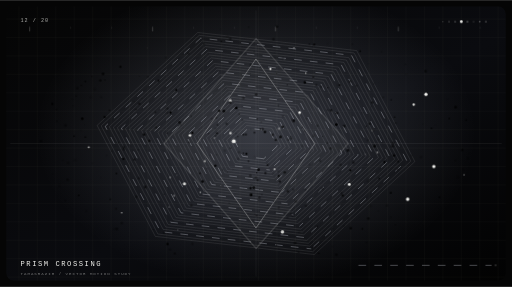
t = 0.00 s
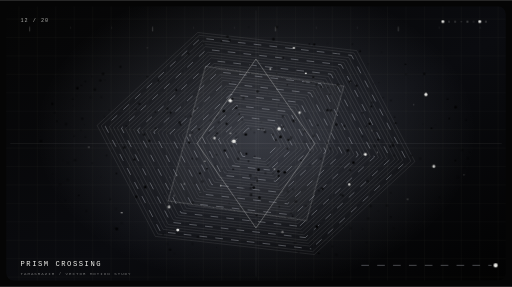
t = 4.42 s
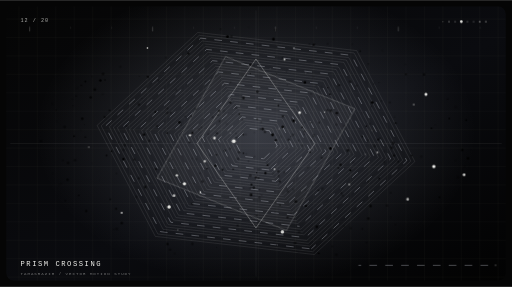
t = 5.50 s
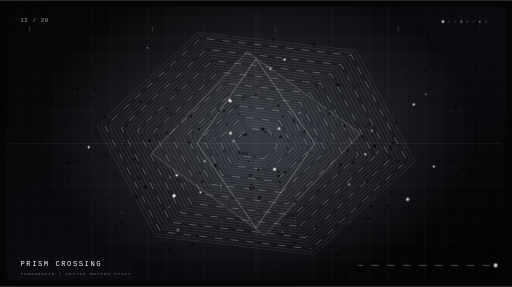
t = 6.58 s
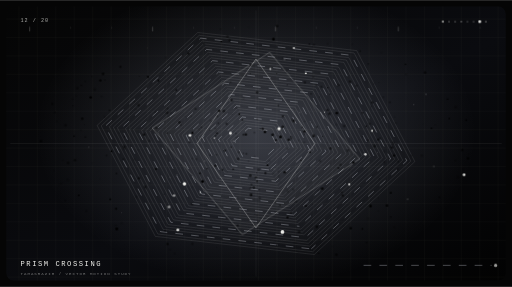
t = 7.66 s
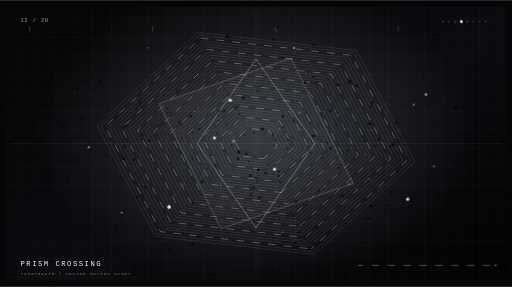
t = 8.74 s

The animated SVG that drew these frames (rendered in a browser with its animation timeline set to each time). Animation: 9 CSS @keyframes rules; frames cover the first 8.74 s, repeats indefinitely.

<svg xmlns="http://www.w3.org/2000/svg" width="1000" height="560" viewBox="0 0 1000 560" role="img" aria-labelledby="title desc">
<title id="title">Tamasrazim Motion 12 — PRISM CROSSING</title>
<desc id="desc">Looping monochrome vector animation: prism crossing, made for the Tamasrazim motion library.</desc>
<defs>
<linearGradient id="bg" x1="0" y1="0" x2="1" y2="1"><stop stop-color="#050505"/><stop offset=".55" stop-color="#0a0b0f"/><stop offset="1" stop-color="#020202"/></linearGradient>
<radialGradient id="glow"><stop stop-color="#dce5ff" stop-opacity=".2"/><stop offset="1" stop-color="#dce5ff" stop-opacity="0"/></radialGradient>
<linearGradient id="beam" x1="0" y1="0" x2="0" y2="1"><stop stop-color="#f3f3ef" stop-opacity="0"/><stop offset=".5" stop-color="#f3f3ef" stop-opacity=".45"/><stop offset="1" stop-color="#f3f3ef" stop-opacity="0"/></linearGradient>
<pattern id="grid" width="36" height="36" patternUnits="userSpaceOnUse"><path d="M36 0H0V36" fill="none" stroke="#f3f3ef" stroke-opacity=".07"/></pattern>
<clipPath id="clip"><rect x="12" y="12" width="976" height="536" rx="15"/></clipPath>
<filter id="glowFilter" x="-100%" y="-100%" width="300%" height="300%"><feGaussianBlur stdDeviation="3" result="b"/><feMerge><feMergeNode in="b"/><feMergeNode in="SourceGraphic"/></feMerge></filter>
<style><![CDATA[
.hair{fill:none;stroke:#f3f3ef;stroke-opacity:.17;stroke-width:1}
.wire{fill:none;stroke:#e9edf9;stroke-opacity:.44;stroke-width:1.1}
.dim{fill:none;stroke:#f3f3ef;stroke-opacity:.105;stroke-width:1}
.dash{fill:none;stroke:#e9edf9;stroke-opacity:.48;stroke-width:1.2;stroke-dasharray:15 16;animation:dash 6s linear infinite}
.particle{fill:#f3f3ef;transform-box:fill-box;transform-origin:center;animation:breathe var(--dur,2.8s) ease-in-out var(--delay,0s) infinite}
.flicker{animation:flicker var(--dur,2.2s) ease-in-out var(--delay,0s) infinite}
.drift{animation:drift var(--dur,4.6s) ease-in-out var(--delay,0s) infinite}
.spin{transform-origin:500px 280px;animation:spin var(--dur,28s) linear infinite}
.reverse{transform-origin:500px 280px;animation:reverse var(--dur,36s) linear infinite}
.sweep{animation:sweep 6s cubic-bezier(.5,0,.5,1) infinite;transform-box:view-box}
.ripple{fill:none;stroke:#f3f3ef;stroke-opacity:.6;stroke-width:1.1;transform-box:fill-box;transform-origin:center;animation:ripple 4s ease-out var(--delay,0s) infinite}
.typeglitch{animation:typeglitch 4.8s steps(1,end) infinite}
.hud{font-family:'JetBrains Mono',ui-monospace,monospace;fill:#f3f3ef}
@keyframes breathe{0%,100%{opacity:.18;transform:scale(.68)}50%{opacity:1;transform:scale(1.4)}}
@keyframes flicker{0%,100%{opacity:.13}32%{opacity:.78}52%{opacity:.27}76%{opacity:1}}
@keyframes drift{0%,100%{transform:translate(0,0)}50%{transform:translate(4px,-8px)}}
@keyframes spin{to{transform:rotate(360deg)}} @keyframes reverse{to{transform:rotate(-360deg)}}
@keyframes dash{to{stroke-dashoffset:-260}}
@keyframes sweep{0%{transform:translateY(-580px);opacity:0}12%{opacity:.7}90%{opacity:.25}100%{transform:translateY(580px);opacity:0}}
@keyframes ripple{0%{transform:scale(.18);opacity:.84}100%{transform:scale(3.1);opacity:0}}
@keyframes typeglitch{0%,91%,100%{transform:translate(0,0)}92%{transform:translate(2px,0)}94%{transform:translate(-3px,1px)}96%{transform:translate(0,0)}}
@media(prefers-reduced-motion:reduce){*,*::before,*::after{animation:none!important;transition:none!important}}
]]></style>
</defs>
<rect width="1000" height="560" fill="#050505"/>
<g clip-path="url(#clip)">
<rect x="12" y="12" width="976" height="536" rx="15" fill="url(#bg)"/>
<rect x="12" y="12" width="976" height="536" rx="15" fill="url(#grid)"/>
<ellipse cx="500" cy="260" rx="430" ry="300" fill="url(#glow)"/>
<path d="M20 280H980 M500 20V540" class="dim"/>
<g class="motif">
<polygon points="515.2,309.8 473.7,305.0 458.5,275.1 484.8,250.2 526.3,255.0 541.5,284.9" class="dash" style="animation-delay:0s"/>
<polygon points="518.1,315.3 468.7,309.6 450.6,274.2 481.9,244.7 531.3,250.4 549.4,285.8" class="hair" style="animation-delay:-0.13s"/>
<polygon points="521.0,320.8 463.7,314.2 442.7,273.3 479.0,239.2 536.3,245.8 557.3,286.7" class="hair" style="animation-delay:-0.26s"/>
<polygon points="523.9,326.3 458.7,318.8 434.8,272.4 476.1,233.7 541.3,241.2 565.2,287.6" class="hair" style="animation-delay:-0.39s"/>
<polygon points="526.8,331.8 453.7,323.4 426.9,271.5 473.2,228.2 546.3,236.6 573.1,288.5" class="dash" style="animation-delay:-0.52s"/>
<polygon points="529.7,337.3 448.7,328.0 419.0,270.6 470.3,222.7 551.3,232.0 581.0,289.4" class="hair" style="animation-delay:-0.65s"/>
<polygon points="532.6,342.8 443.7,332.6 411.0,269.7 467.4,217.2 556.3,227.4 589.0,290.3" class="hair" style="animation-delay:-0.78s"/>
<polygon points="535.5,348.3 438.7,337.2 403.1,268.8 464.5,211.7 561.3,222.8 596.9,291.2" class="hair" style="animation-delay:-0.91s"/>
<polygon points="538.4,353.8 433.6,341.8 395.2,267.9 461.6,206.2 566.4,218.2 604.8,292.1" class="dash" style="animation-delay:-1.04s"/>
<polygon points="541.3,359.3 428.6,346.4 387.3,267.0 458.7,200.7 571.4,213.6 612.7,293.0" class="hair" style="animation-delay:-1.17s"/>
<polygon points="544.2,364.8 423.6,351.0 379.4,266.1 455.8,195.2 576.4,209.0 620.6,293.9" class="hair" style="animation-delay:-1.3s"/>
<polygon points="547.1,370.3 418.6,355.6 371.5,265.3 452.9,189.7 581.4,204.4 628.5,294.7" class="hair" style="animation-delay:-1.4300000000000002s"/>
<polygon points="550.0,375.8 413.6,360.2 363.6,264.4 450.0,184.2 586.4,199.8 636.4,295.6" class="dash" style="animation-delay:-1.56s"/>
<polygon points="552.9,381.3 408.6,364.8 355.7,263.5 447.1,178.7 591.4,195.2 644.3,296.5" class="hair" style="animation-delay:-1.69s"/>
<polygon points="555.8,386.8 403.6,369.4 347.8,262.6 444.2,173.2 596.4,190.6 652.2,297.4" class="hair" style="animation-delay:-1.82s"/>
<polygon points="558.7,392.3 398.6,374.0 339.9,261.7 441.3,167.7 601.4,186.0 660.1,298.3" class="hair" style="animation-delay:-1.9500000000000002s"/>
<polygon points="561.6,397.8 393.6,378.6 332.0,260.8 438.4,162.2 606.4,181.4 668.0,299.2" class="dash" style="animation-delay:-2.08s"/>
<polygon points="564.5,403.3 388.6,383.2 324.1,259.9 435.5,156.7 611.4,176.8 675.9,300.1" class="hair" style="animation-delay:-2.21s"/>
<polygon points="567.4,408.8 383.6,387.8 316.2,259.0 432.6,151.2 616.4,172.2 683.8,301.0" class="hair" style="animation-delay:-2.34s"/>
<polygon points="570.3,414.3 378.6,392.4 308.3,258.1 429.7,145.7 621.4,167.6 691.7,301.9" class="hair" style="animation-delay:-2.47s"/>
<polygon points="573.2,419.8 373.5,397.0 300.4,257.2 426.8,140.2 626.5,163.0 699.6,302.8" class="dash" style="animation-delay:-2.6s"/>
<polygon points="576.1,425.3 368.5,401.6 292.4,256.3 423.9,134.7 631.5,158.4 707.6,303.7" class="hair" style="animation-delay:-2.73s"/>
<polygon points="579.0,430.8 363.5,406.2 284.5,255.4 421.0,129.2 636.5,153.8 715.5,304.6" class="hair" style="animation-delay:-2.8600000000000003s"/>
<polygon points="581.9,436.3 358.5,410.8 276.6,254.5 418.1,123.7 641.5,149.2 723.4,305.5" class="hair" style="animation-delay:-2.99s"/>
<polygon points="584.8,441.8 353.5,415.4 268.7,253.6 415.2,118.2 646.5,144.6 731.3,306.4" class="dash" style="animation-delay:-3.12s"/>
<polygon points="587.7,447.3 348.5,420.0 260.8,252.7 412.3,112.7 651.5,140.0 739.2,307.3" class="hair" style="animation-delay:-3.25s"/>
<polygon points="590.6,452.8 343.5,424.6 252.9,251.8 409.4,107.2 656.5,135.4 747.1,308.2" class="hair" style="animation-delay:-3.38s"/>
<polygon points="593.5,458.3 338.5,429.2 245.0,250.9 406.5,101.7 661.5,130.8 755.0,309.1" class="hair" style="animation-delay:-3.5100000000000002s"/>
<polygon points="596.4,463.8 333.5,433.8 237.1,250.0 403.6,96.2 666.5,126.2 762.9,310.0" class="dash" style="animation-delay:-3.64s"/>
<polygon points="599.3,469.3 328.5,438.4 229.2,249.1 400.7,90.7 671.5,121.6 770.8,310.9" class="hair" style="animation-delay:-3.77s"/>
<polygon points="602.2,474.8 323.5,443.0 221.3,248.2 397.8,85.2 676.5,117.0 778.7,311.8" class="hair" style="animation-delay:-3.9000000000000004s"/>
<polygon points="605.1,480.3 318.5,447.6 213.4,247.3 394.9,79.7 681.5,112.4 786.6,312.7" class="hair" style="animation-delay:-4.03s"/>
<polygon points="608.0,485.8 313.5,452.2 205.5,246.4 392.0,74.2 686.5,107.8 794.5,313.6" class="dash" style="animation-delay:-4.16s"/>
<polygon points="610.9,491.3 308.4,456.8 197.6,245.5 389.1,68.7 691.6,103.2 802.4,314.5" class="hair" style="animation-delay:-4.29s"/>
<polygon points="613.8,496.8 303.4,461.4 189.7,244.6 386.2,63.2 696.6,98.6 810.3,315.4" class="hair" style="animation-delay:-4.42s"/>
<path d="M500 75L680 280L500 485L320 280Z" fill="#dce5ff" fill-opacity=".025" stroke="#f3f3ef" stroke-opacity=".48" class="spin"/>
<path d="M500 115L615 280L500 445L385 280Z" fill="none" stroke="#f3f3ef" stroke-opacity=".62" class="reverse"/>
</g>
<g class="particle-layer">
<circle class="flicker" cx="510.6" cy="237.9" r="0.86" opacity="0.30" style="--delay:-2.18s;--dur:2.76s"/>
<circle class="flicker" cx="690.4" cy="317.5" r="2.37" opacity="0.15" style="--delay:-1.46s;--dur:3.39s"/>
<circle class="flicker" cx="271.5" cy="347.7" r="2.31" opacity="0.14" style="--delay:-1.27s;--dur:2.78s"/>
<circle class="drift" cx="744.5" cy="102.9" r="1.47" opacity="0.24" style="--delay:-0.44s;--dur:2.62s"/>
<circle class="flicker" cx="745.9" cy="277.5" r="0.73" opacity="0.41" style="--delay:-3.60s;--dur:1.92s"/>
<circle class="flicker" cx="371.0" cy="434.1" r="0.70" opacity="0.15" style="--delay:-3.47s;--dur:4.59s"/>
<circle class="flicker" cx="270.2" cy="292.1" r="1.21" opacity="0.15" style="--delay:-1.71s;--dur:4.48s"/>
<circle class="particle" cx="347.3" cy="448.9" r="2.00" opacity="0.19" style="--delay:-0.16s;--dur:2.99s"/>
<circle class="flicker" cx="423.0" cy="483.3" r="0.73" opacity="0.18" style="--delay:-0.10s;--dur:1.69s"/>
<circle class="flicker" cx="558.4" cy="302.7" r="0.73" opacity="0.32" style="--delay:-1.17s;--dur:1.63s"/>
<circle class="drift" cx="551.5" cy="192.0" r="0.95" opacity="0.38" style="--delay:-2.82s;--dur:2.54s"/>
<circle class="flicker" cx="522.9" cy="182.7" r="0.88" opacity="0.55" style="--delay:-0.17s;--dur:3.93s"/>
<circle class="flicker" cx="404.1" cy="329.6" r="1.57" opacity="0.37" style="--delay:-0.17s;--dur:1.69s"/>
<circle class="flicker" cx="777.6" cy="315.2" r="1.89" opacity="0.44" style="--delay:-0.63s;--dur:1.69s"/>
<circle class="flicker" cx="679.4" cy="293.7" r="2.69" opacity="0.35" style="--delay:-0.49s;--dur:2.08s"/>
<circle class="flicker" cx="491.3" cy="360.5" r="1.81" opacity="0.48" style="--delay:-1.93s;--dur:1.96s"/>
<circle class="flicker" cx="235.1" cy="130.4" r="2.16" opacity="0.52" style="--delay:-2.59s;--dur:3.18s"/>
<circle class="drift" cx="904.0" cy="332.8" r="1.73" opacity="0.17" style="--delay:-4.26s;--dur:3.74s"/>
<circle class="particle" cx="847.3" cy="324.9" r="2.35" opacity="0.28" style="--delay:-2.43s;--dur:5.15s"/>
<circle class="flicker" cx="719.4" cy="426.6" r="2.54" opacity="0.29" style="--delay:-3.16s;--dur:3.61s"/>
<circle class="flicker" cx="739.0" cy="386.6" r="0.85" opacity="0.24" style="--delay:-2.26s;--dur:4.21s"/>
<circle class="flicker" cx="383.8" cy="310.7" r="1.38" opacity="0.41" style="--delay:-3.55s;--dur:3.46s"/>
<circle class="flicker" cx="265.4" cy="213.5" r="1.44" opacity="0.29" style="--delay:-3.95s;--dur:4.55s"/>
<circle class="flicker" cx="594.1" cy="262.0" r="1.18" opacity="0.26" style="--delay:-0.42s;--dur:4.89s"/>
<circle class="drift" cx="303.7" cy="251.6" r="2.03" opacity="0.52" style="--delay:-1.54s;--dur:1.91s"/>
<circle class="flicker" cx="473.4" cy="233.8" r="1.46" opacity="0.56" style="--delay:-1.65s;--dur:2.85s"/>
<circle class="flicker" cx="231.4" cy="278.1" r="1.27" opacity="0.49" style="--delay:-1.11s;--dur:2.95s"/>
<circle class="flicker" cx="513.1" cy="251.6" r="2.55" opacity="0.48" style="--delay:-2.88s;--dur:2.49s"/>
<circle class="flicker" cx="532.3" cy="263.0" r="2.75" opacity="0.44" style="--delay:-1.69s;--dur:3.99s"/>
<circle class="particle" cx="796.2" cy="388.9" r="2.42" opacity="0.24" style="--delay:-1.29s;--dur:2.97s"/>
<circle class="flicker" cx="465.0" cy="309.8" r="2.36" opacity="0.39" style="--delay:-3.98s;--dur:2.64s"/>
<circle class="drift" cx="222.3" cy="447.9" r="2.15" opacity="0.20" style="--delay:-4.39s;--dur:4.91s"/>
<circle class="flicker" cx="501.5" cy="337.2" r="1.17" opacity="0.32" style="--delay:-3.71s;--dur:5.26s"/>
<circle class="flicker" cx="344.3" cy="175.4" r="1.91" opacity="0.19" style="--delay:-3.58s;--dur:4.69s"/>
<circle class="flicker" cx="320.7" cy="379.1" r="1.01" opacity="0.39" style="--delay:-3.15s;--dur:4.57s"/>
<circle class="flicker" cx="485.4" cy="314.6" r="1.58" opacity="0.15" style="--delay:-1.08s;--dur:4.21s"/>
<circle class="flicker" cx="740.2" cy="161.6" r="0.94" opacity="0.14" style="--delay:-2.64s;--dur:2.46s"/>
<circle class="flicker" cx="842.7" cy="250.2" r="1.94" opacity="0.49" style="--delay:-0.75s;--dur:3.78s"/>
<circle class="drift" cx="517.1" cy="261.6" r="0.75" opacity="0.16" style="--delay:-1.94s;--dur:2.18s"/>
<circle class="flicker" cx="577.9" cy="134.5" r="0.70" opacity="0.56" style="--delay:-0.61s;--dur:3.19s"/>
<circle class="particle" cx="449.8" cy="196.2" r="2.42" opacity="0.21" style="--delay:-2.70s;--dur:2.07s"/>
<circle class="flicker" cx="506.8" cy="343.6" r="0.81" opacity="0.37" style="--delay:-0.21s;--dur:3.83s"/>
<circle class="flicker" cx="185.3" cy="174.5" r="2.73" opacity="0.38" style="--delay:-0.11s;--dur:1.73s"/>
<circle class="flicker" cx="596.6" cy="370.7" r="1.03" opacity="0.16" style="--delay:-3.71s;--dur:1.64s"/>
<circle class="flicker" cx="304.6" cy="330.0" r="1.81" opacity="0.45" style="--delay:-0.34s;--dur:4.68s"/>
<circle class="drift" cx="663.6" cy="383.3" r="1.86" opacity="0.48" style="--delay:-4.36s;--dur:1.84s"/>
<circle class="flicker" cx="277.0" cy="192.0" r="0.81" opacity="0.13" style="--delay:-0.80s;--dur:5.23s"/>
<circle class="flicker" cx="894.3" cy="346.1" r="2.24" opacity="0.40" style="--delay:-2.43s;--dur:2.22s"/>
<circle class="flicker" cx="769.6" cy="303.3" r="2.37" opacity="0.27" style="--delay:-2.53s;--dur:3.60s"/>
<circle class="flicker" cx="658.9" cy="105.4" r="0.66" opacity="0.22" style="--delay:-0.34s;--dur:3.69s"/>
<circle class="flicker" cx="684.5" cy="332.3" r="1.98" opacity="0.51" style="--delay:-3.32s;--dur:1.84s"/>
<circle class="particle" cx="726.7" cy="255.0" r="1.34" opacity="0.31" style="--delay:-3.60s;--dur:4.35s"/>
<circle class="drift" cx="650.1" cy="446.6" r="1.10" opacity="0.33" style="--delay:-0.03s;--dur:4.59s"/>
<circle class="flicker" cx="160.6" cy="231.6" r="2.49" opacity="0.37" style="--delay:-2.78s;--dur:1.57s"/>
<circle class="flicker" cx="214.1" cy="215.5" r="1.51" opacity="0.40" style="--delay:-1.45s;--dur:3.90s"/>
<circle class="flicker" cx="740.4" cy="348.2" r="1.64" opacity="0.56" style="--delay:-0.93s;--dur:2.77s"/>
<circle class="flicker" cx="496.9" cy="258.8" r="1.83" opacity="0.40" style="--delay:-3.85s;--dur:2.34s"/>
<circle class="flicker" cx="614.1" cy="86.3" r="1.97" opacity="0.49" style="--delay:-1.80s;--dur:4.80s"/>
<circle class="flicker" cx="731.6" cy="285.2" r="2.73" opacity="0.32" style="--delay:-2.08s;--dur:3.07s"/>
<circle class="drift" cx="411.7" cy="235.9" r="1.96" opacity="0.35" style="--delay:-2.47s;--dur:3.31s"/>
<circle class="flicker" cx="327.2" cy="476.2" r="2.41" opacity="0.47" style="--delay:-2.76s;--dur:3.64s"/>
<circle class="flicker" cx="571.6" cy="422.4" r="1.60" opacity="0.49" style="--delay:-4.35s;--dur:3.88s"/>
<circle class="particle" cx="585.2" cy="219.9" r="1.73" opacity="0.44" style="--delay:-2.75s;--dur:5.23s"/>
<circle class="flicker" cx="168.5" cy="411.7" r="2.32" opacity="0.40" style="--delay:-3.69s;--dur:3.87s"/>
<circle class="flicker" cx="262.2" cy="311.2" r="2.39" opacity="0.13" style="--delay:-1.99s;--dur:4.67s"/>
<circle class="flicker" cx="204.4" cy="228.3" r="2.16" opacity="0.51" style="--delay:-2.26s;--dur:3.23s"/>
<circle class="drift" cx="424.8" cy="244.0" r="1.95" opacity="0.35" style="--delay:-3.50s;--dur:3.46s"/>
<circle class="flicker" cx="826.2" cy="242.5" r="0.67" opacity="0.23" style="--delay:-3.64s;--dur:4.50s"/>
<circle class="flicker" cx="201.2" cy="144.0" r="2.50" opacity="0.54" style="--delay:-3.16s;--dur:4.62s"/>
<circle class="flicker" cx="611.9" cy="150.3" r="1.73" opacity="0.39" style="--delay:-2.72s;--dur:4.22s"/>
<circle class="flicker" cx="115.7" cy="359.7" r="1.11" opacity="0.25" style="--delay:-0.04s;--dur:3.84s"/>
<circle class="flicker" cx="79.9" cy="275.4" r="2.64" opacity="0.55" style="--delay:-3.87s;--dur:1.59s"/>
<circle class="flicker" cx="552.5" cy="112.7" r="1.94" opacity="0.37" style="--delay:-2.27s;--dur:4.82s"/>
<circle class="particle" cx="597.3" cy="142.8" r="1.22" opacity="0.44" style="--delay:-0.97s;--dur:3.47s"/>
<circle class="flicker" cx="461.4" cy="210.7" r="2.71" opacity="0.20" style="--delay:-4.17s;--dur:2.37s"/>
<circle class="flicker" cx="373.4" cy="226.8" r="1.80" opacity="0.47" style="--delay:-2.70s;--dur:5.07s"/>
<circle class="flicker" cx="902.9" cy="292.9" r="2.17" opacity="0.53" style="--delay:-1.20s;--dur:3.83s"/>
<circle class="flicker" cx="570.2" cy="233.0" r="1.01" opacity="0.39" style="--delay:-4.31s;--dur:2.56s"/>
<circle class="flicker" cx="369.7" cy="278.0" r="2.29" opacity="0.55" style="--delay:-2.42s;--dur:5.19s"/>
<circle class="flicker" cx="576.3" cy="474.4" r="2.60" opacity="0.56" style="--delay:-3.17s;--dur:3.59s"/>
<circle class="drift" cx="619.0" cy="247.4" r="1.90" opacity="0.44" style="--delay:-0.75s;--dur:4.23s"/>
<circle class="flicker" cx="326.5" cy="211.6" r="2.72" opacity="0.39" style="--delay:-3.44s;--dur:2.18s"/>
<circle class="flicker" cx="488.8" cy="342.8" r="2.77" opacity="0.24" style="--delay:-4.07s;--dur:4.46s"/>
<circle class="flicker" cx="772.7" cy="240.3" r="2.16" opacity="0.27" style="--delay:-2.61s;--dur:4.99s"/>
<circle class="particle" cx="418.8" cy="269.4" r="1.93" opacity="0.55" style="--delay:-4.33s;--dur:3.75s"/>
<circle class="flicker" cx="398.3" cy="85.2" r="1.18" opacity="0.22" style="--delay:-4.44s;--dur:5.21s"/>
<circle class="flicker" cx="672.2" cy="441.8" r="1.34" opacity="0.24" style="--delay:-3.16s;--dur:5.30s"/>
<circle class="drift" cx="537.7" cy="58.6" r="2.68" opacity="0.50" style="--delay:-2.69s;--dur:4.22s"/>
<circle class="flicker" cx="607.4" cy="239.7" r="1.07" opacity="0.24" style="--delay:-1.12s;--dur:3.82s"/>
<circle class="flicker" cx="461.7" cy="268.5" r="1.18" opacity="0.33" style="--delay:-1.43s;--dur:2.49s"/>
<circle class="flicker" cx="612.7" cy="265.4" r="2.45" opacity="0.22" style="--delay:-4.25s;--dur:2.76s"/>
<circle class="flicker" cx="742.5" cy="269.7" r="1.19" opacity="0.41" style="--delay:-0.87s;--dur:5.14s"/>
<circle class="flicker" cx="467.5" cy="222.8" r="1.63" opacity="0.18" style="--delay:-1.10s;--dur:2.29s"/>
<circle class="flicker" cx="361.7" cy="227.0" r="1.09" opacity="0.51" style="--delay:-3.77s;--dur:2.48s"/>
<circle class="drift" cx="501.4" cy="355.2" r="2.01" opacity="0.48" style="--delay:-1.13s;--dur:4.73s"/>
<circle class="particle" cx="431.1" cy="362.2" r="0.92" opacity="0.55" style="--delay:-2.06s;--dur:2.50s"/>
<circle class="flicker" cx="672.3" cy="246.0" r="2.49" opacity="0.24" style="--delay:-0.92s;--dur:3.29s"/>
<circle class="flicker" cx="562.2" cy="373.2" r="2.34" opacity="0.14" style="--delay:-2.85s;--dur:2.33s"/>
<circle class="flicker" cx="506.7" cy="385.7" r="2.69" opacity="0.22" style="--delay:-0.56s;--dur:3.96s"/>
<circle class="flicker" cx="607.8" cy="182.9" r="1.17" opacity="0.36" style="--delay:-3.85s;--dur:2.02s"/>
<circle class="flicker" cx="498.2" cy="418.1" r="0.70" opacity="0.21" style="--delay:-3.53s;--dur:4.80s"/>
<circle class="drift" cx="101.9" cy="339.7" r="1.10" opacity="0.28" style="--delay:-4.26s;--dur:4.53s"/>
<circle class="flicker" cx="522.6" cy="322.2" r="1.80" opacity="0.24" style="--delay:-1.10s;--dur:5.15s"/>
<circle class="flicker" cx="287.4" cy="149.6" r="1.06" opacity="0.28" style="--delay:-0.10s;--dur:2.48s"/>
<circle class="flicker" cx="763.2" cy="423.6" r="1.39" opacity="0.30" style="--delay:-0.93s;--dur:1.63s"/>
<circle class="flicker" cx="719.5" cy="124.5" r="1.21" opacity="0.29" style="--delay:-2.40s;--dur:2.34s"/>
<circle class="particle" cx="574.0" cy="93.5" r="1.36" opacity="0.31" style="--delay:-0.85s;--dur:3.58s"/>
<circle class="flicker" cx="770.7" cy="228.4" r="1.47" opacity="0.32" style="--delay:-1.54s;--dur:2.27s"/>
<circle class="drift" cx="507.8" cy="387.3" r="1.45" opacity="0.37" style="--delay:-1.17s;--dur:2.85s"/>
<circle class="flicker" cx="803.8" cy="303.6" r="1.52" opacity="0.56" style="--delay:-1.49s;--dur:2.54s"/>
<circle class="flicker" cx="568.2" cy="416.0" r="1.60" opacity="0.18" style="--delay:-1.71s;--dur:2.81s"/>
<circle class="flicker" cx="326.2" cy="259.3" r="1.84" opacity="0.45" style="--delay:-1.68s;--dur:2.99s"/>
<circle class="flicker" cx="657.0" cy="497.0" r="2.73" opacity="0.51" style="--delay:-1.82s;--dur:2.97s"/>
<circle class="flicker" cx="299.3" cy="448.2" r="0.90" opacity="0.49" style="--delay:-1.98s;--dur:3.08s"/>
<circle class="flicker" cx="489.2" cy="367.0" r="2.21" opacity="0.48" style="--delay:-2.49s;--dur:3.22s"/>
<circle class="drift" cx="372.6" cy="403.4" r="2.50" opacity="0.41" style="--delay:-4.36s;--dur:3.66s"/>
<circle class="flicker" cx="466.9" cy="297.1" r="2.43" opacity="0.31" style="--delay:-0.52s;--dur:5.23s"/>
<circle class="particle" cx="360.2" cy="358.7" r="2.37" opacity="0.44" style="--delay:-3.27s;--dur:1.99s"/>
<circle class="flicker" cx="215.2" cy="388.8" r="2.04" opacity="0.38" style="--delay:-3.87s;--dur:4.31s"/>
<circle class="flicker" cx="227.3" cy="338.7" r="1.53" opacity="0.29" style="--delay:-3.73s;--dur:4.82s"/>
<circle class="flicker" cx="102.2" cy="202.8" r="2.15" opacity="0.57" style="--delay:-3.60s;--dur:4.70s"/>
<circle class="flicker" cx="910.6" cy="234.4" r="1.87" opacity="0.50" style="--delay:-2.90s;--dur:4.59s"/>
<circle class="drift" cx="600.6" cy="328.9" r="1.44" opacity="0.27" style="--delay:-1.85s;--dur:4.00s"/>
<circle class="flicker" cx="444.2" cy="71.3" r="2.80" opacity="0.38" style="--delay:-3.14s;--dur:3.11s"/>
<circle class="flicker" cx="683.5" cy="159.1" r="2.47" opacity="0.14" style="--delay:-2.56s;--dur:4.20s"/>
<circle class="flicker" cx="688.3" cy="86.0" r="1.33" opacity="0.32" style="--delay:-1.65s;--dur:3.71s"/>
<circle class="flicker" cx="543.8" cy="205.8" r="1.88" opacity="0.48" style="--delay:-4.50s;--dur:2.94s"/>
<circle class="flicker" cx="325.1" cy="156.4" r="0.71" opacity="0.42" style="--delay:-3.82s;--dur:5.35s"/>
<circle class="particle" cx="400.0" cy="314.5" r="1.56" opacity="0.57" style="--delay:-1.42s;--dur:4.77s"/>
<circle class="drift" cx="449.9" cy="200.3" r="2.37" opacity="0.56" style="--delay:-2.57s;--dur:2.75s"/>
<circle class="flicker" cx="388.6" cy="252.1" r="2.07" opacity="0.24" style="--delay:-0.12s;--dur:3.72s"/>
<circle class="flicker" cx="228.0" cy="447.0" r="2.78" opacity="0.52" style="--delay:-1.90s;--dur:1.65s"/>
<circle class="flicker" cx="768.1" cy="279.3" r="2.77" opacity="0.41" style="--delay:-3.60s;--dur:3.16s"/>
<circle class="flicker" cx="640.2" cy="171.2" r="1.20" opacity="0.54" style="--delay:-2.98s;--dur:4.59s"/>
<circle class="flicker" cx="332.2" cy="487.5" r="2.57" opacity="0.25" style="--delay:-4.46s;--dur:4.06s"/>
<circle class="flicker" cx="423.8" cy="259.8" r="2.04" opacity="0.41" style="--delay:-4.43s;--dur:5.32s"/>
<circle class="drift" cx="820.8" cy="309.9" r="2.66" opacity="0.22" style="--delay:-1.15s;--dur:5.29s"/>
<circle class="flicker" cx="422.7" cy="302.3" r="1.24" opacity="0.26" style="--delay:-4.02s;--dur:2.52s"/>
<circle class="flicker" cx="612.4" cy="87.5" r="2.03" opacity="0.23" style="--delay:-2.90s;--dur:4.95s"/>
<circle class="particle" cx="288.0" cy="93.3" r="1.11" opacity="0.55" style="--delay:-4.21s;--dur:4.00s"/>
<circle class="flicker" cx="718.1" cy="273.8" r="1.30" opacity="0.39" style="--delay:-1.23s;--dur:5.11s"/>
<circle class="flicker" cx="608.5" cy="274.1" r="1.13" opacity="0.36" style="--delay:-2.88s;--dur:2.59s"/>
<circle class="flicker" cx="495.5" cy="366.0" r="2.70" opacity="0.56" style="--delay:-0.96s;--dur:3.98s"/>
<circle class="drift" cx="594.4" cy="238.9" r="1.94" opacity="0.19" style="--delay:-1.37s;--dur:2.36s"/>
<circle class="flicker" cx="475.4" cy="262.7" r="1.79" opacity="0.46" style="--delay:-1.01s;--dur:2.70s"/>
<circle class="flicker" cx="656.8" cy="243.1" r="2.73" opacity="0.19" style="--delay:-4.30s;--dur:2.40s"/>
<circle class="flicker" cx="476.0" cy="367.4" r="0.92" opacity="0.51" style="--delay:-2.69s;--dur:5.18s"/>
<circle class="flicker" cx="442.7" cy="241.6" r="2.25" opacity="0.54" style="--delay:-2.39s;--dur:3.82s"/>
<circle class="flicker" cx="543.3" cy="380.5" r="0.94" opacity="0.34" style="--delay:-4.36s;--dur:3.57s"/>
<circle class="flicker" cx="375.8" cy="476.0" r="2.48" opacity="0.21" style="--delay:-0.57s;--dur:5.23s"/>
<circle class="particle" cx="551.6" cy="452.7" r="2.66" opacity="0.27" style="--delay:-3.35s;--dur:2.03s"/>
<circle class="flicker" cx="715.3" cy="246.2" r="1.66" opacity="0.23" style="--delay:-0.60s;--dur:4.38s"/>
<circle class="flicker" cx="464.7" cy="266.3" r="1.06" opacity="0.14" style="--delay:-3.84s;--dur:2.06s"/>
<circle class="flicker" cx="111.1" cy="236.4" r="1.32" opacity="0.28" style="--delay:-4.21s;--dur:4.79s"/>
<circle class="flicker" cx="729.8" cy="254.9" r="1.12" opacity="0.27" style="--delay:-2.12s;--dur:5.11s"/>
<circle class="flicker" cx="629.9" cy="353.5" r="0.68" opacity="0.19" style="--delay:-0.85s;--dur:3.34s"/>
<circle class="flicker" cx="485.7" cy="52.7" r="1.40" opacity="0.30" style="--delay:-1.40s;--dur:2.27s"/>
<circle class="drift" cx="768.9" cy="445.6" r="1.34" opacity="0.52" style="--delay:-0.99s;--dur:2.73s"/>
<circle class="flicker" cx="624.4" cy="189.5" r="0.95" opacity="0.45" style="--delay:-0.06s;--dur:2.38s"/>
<circle class="flicker" cx="874.2" cy="193.3" r="1.49" opacity="0.34" style="--delay:-1.56s;--dur:1.60s"/>
<circle class="flicker" cx="133.0" cy="318.1" r="2.54" opacity="0.14" style="--delay:-1.45s;--dur:2.87s"/>
<circle class="particle" cx="536.2" cy="330.3" r="2.21" opacity="0.54" style="--delay:-0.64s;--dur:2.77s"/>
<circle class="flicker" cx="341.4" cy="494.8" r="1.69" opacity="0.35" style="--delay:-1.76s;--dur:2.09s"/>
<circle class="flicker" cx="537.0" cy="383.0" r="0.70" opacity="0.30" style="--delay:-3.95s;--dur:3.04s"/>
<circle class="drift" cx="763.8" cy="291.5" r="2.64" opacity="0.56" style="--delay:-3.27s;--dur:4.89s"/>
<circle class="flicker" cx="434.8" cy="331.1" r="1.75" opacity="0.55" style="--delay:-2.18s;--dur:4.31s"/>
<circle class="flicker" cx="455.5" cy="330.2" r="1.48" opacity="0.32" style="--delay:-0.09s;--dur:3.39s"/>
<circle class="flicker" cx="629.4" cy="368.0" r="2.74" opacity="0.55" style="--delay:-4.18s;--dur:1.63s"/>
<circle class="flicker" cx="265.9" cy="384.0" r="2.68" opacity="0.51" style="--delay:-2.30s;--dur:5.08s"/>
<circle class="flicker" cx="791.9" cy="125.5" r="1.59" opacity="0.20" style="--delay:-1.75s;--dur:3.49s"/>
<circle class="flicker" cx="475.4" cy="191.1" r="2.70" opacity="0.57" style="--delay:-4.37s;--dur:3.02s"/>
<circle class="drift" cx="240.5" cy="294.0" r="2.52" opacity="0.31" style="--delay:-4.25s;--dur:5.24s"/>
<circle class="particle" cx="737.0" cy="297.3" r="1.00" opacity="0.39" style="--delay:-1.98s;--dur:5.14s"/>
<circle class="flicker" cx="547.9" cy="267.2" r="2.78" opacity="0.22" style="--delay:-4.28s;--dur:3.22s"/>
<circle class="flicker" cx="166.7" cy="267.4" r="1.51" opacity="0.21" style="--delay:-3.91s;--dur:5.17s"/>
<circle class="flicker" cx="226.7" cy="407.5" r="1.92" opacity="0.32" style="--delay:-0.73s;--dur:4.85s"/>
<circle class="flicker" cx="849.9" cy="243.7" r="1.08" opacity="0.43" style="--delay:-4.46s;--dur:2.17s"/>
<circle class="flicker" cx="568.2" cy="266.6" r="1.02" opacity="0.55" style="--delay:-1.80s;--dur:5.32s"/>
<circle class="drift" cx="116.3" cy="364.9" r="1.59" opacity="0.27" style="--delay:-2.65s;--dur:3.07s"/>
<circle class="flicker" cx="538.8" cy="273.3" r="2.12" opacity="0.38" style="--delay:-0.91s;--dur:3.79s"/>
<circle class="flicker" cx="573.5" cy="235.8" r="2.69" opacity="0.36" style="--delay:-0.77s;--dur:2.31s"/>
<circle class="flicker" cx="716.1" cy="473.6" r="1.36" opacity="0.15" style="--delay:-1.97s;--dur:2.20s"/>
<circle class="flicker" cx="738.2" cy="272.5" r="1.89" opacity="0.47" style="--delay:-3.07s;--dur:3.21s"/>
<circle class="particle" cx="345.4" cy="342.1" r="1.78" opacity="0.49" style="--delay:-4.27s;--dur:4.14s"/>
<circle class="flicker" cx="262.3" cy="198.6" r="0.75" opacity="0.49" style="--delay:-1.48s;--dur:5.16s"/>
<circle class="drift" cx="523.2" cy="320.3" r="2.30" opacity="0.17" style="--delay:-2.60s;--dur:2.80s"/>
<circle class="flicker" cx="556.1" cy="336.6" r="2.43" opacity="0.56" style="--delay:-2.35s;--dur:3.75s"/>
<circle class="flicker" cx="439.1" cy="293.8" r="2.42" opacity="0.14" style="--delay:-0.21s;--dur:3.54s"/>
<circle class="flicker" cx="452.9" cy="223.1" r="0.86" opacity="0.21" style="--delay:-3.45s;--dur:1.73s"/>
<circle class="flicker" cx="889.8" cy="209.0" r="2.74" opacity="0.56" style="--delay:-3.73s;--dur:4.46s"/>
<circle class="flicker" cx="444.4" cy="336.1" r="0.68" opacity="0.36" style="--delay:-3.70s;--dur:4.70s"/>
<circle class="flicker" cx="393.0" cy="248.2" r="1.06" opacity="0.31" style="--delay:-0.43s;--dur:4.68s"/>
<circle class="drift" cx="125.3" cy="249.6" r="2.73" opacity="0.41" style="--delay:-4.37s;--dur:1.91s"/>
<circle class="flicker" cx="561.7" cy="290.3" r="1.77" opacity="0.18" style="--delay:-0.07s;--dur:5.24s"/>
<circle class="particle" cx="528.1" cy="134.4" r="1.51" opacity="0.22" style="--delay:-0.85s;--dur:1.60s"/>
<circle class="flicker" cx="552.4" cy="227.0" r="2.00" opacity="0.16" style="--delay:-4.36s;--dur:2.27s"/>
<circle class="flicker" cx="608.3" cy="159.9" r="0.88" opacity="0.22" style="--delay:-2.35s;--dur:5.23s"/>
<circle class="flicker" cx="588.0" cy="313.3" r="1.10" opacity="0.55" style="--delay:-1.81s;--dur:3.53s"/>
<circle class="flicker" cx="766.0" cy="252.8" r="0.82" opacity="0.22" style="--delay:-2.83s;--dur:3.07s"/>
<circle class="drift" cx="915.1" cy="300.8" r="1.08" opacity="0.23" style="--delay:-0.48s;--dur:3.94s"/>
<circle class="flicker" cx="618.6" cy="442.8" r="2.72" opacity="0.52" style="--delay:-0.95s;--dur:1.96s"/>
<circle class="flicker" cx="630.2" cy="266.1" r="1.10" opacity="0.16" style="--delay:-0.36s;--dur:2.35s"/>
<circle class="flicker" cx="158.0" cy="253.9" r="1.13" opacity="0.39" style="--delay:-0.91s;--dur:1.85s"/>
<circle class="flicker" cx="283.6" cy="365.1" r="2.55" opacity="0.21" style="--delay:-4.33s;--dur:2.32s"/>
<circle class="flicker" cx="272.2" cy="149.3" r="0.81" opacity="0.37" style="--delay:-0.94s;--dur:5.21s"/>
<circle class="particle" cx="682.1" cy="360.0" r="1.92" opacity="0.21" style="--delay:-1.00s;--dur:2.34s"/>
<circle class="drift" cx="567.6" cy="427.1" r="1.06" opacity="0.40" style="--delay:-3.97s;--dur:2.39s"/>
<circle class="flicker" cx="661.1" cy="328.0" r="1.80" opacity="0.56" style="--delay:-0.34s;--dur:4.90s"/>
<circle class="flicker" cx="534.0" cy="339.6" r="1.05" opacity="0.45" style="--delay:-2.67s;--dur:1.84s"/>
<circle class="flicker" cx="877.5" cy="231.2" r="1.95" opacity="0.24" style="--delay:-0.86s;--dur:3.80s"/>
<circle class="flicker" cx="584.2" cy="452.5" r="2.75" opacity="0.48" style="--delay:-2.41s;--dur:2.28s"/>
<circle class="flicker" cx="518.5" cy="337.8" r="2.21" opacity="0.39" style="--delay:-0.83s;--dur:3.58s"/>
<circle class="flicker" cx="730.6" cy="163.0" r="1.19" opacity="0.46" style="--delay:-2.72s;--dur:2.25s"/>
<circle class="drift" cx="624.6" cy="315.3" r="2.36" opacity="0.35" style="--delay:-4.41s;--dur:3.85s"/>
<circle class="flicker" cx="166.8" cy="158.9" r="1.92" opacity="0.40" style="--delay:-3.27s;--dur:5.27s"/>
<circle class="flicker" cx="544.2" cy="343.2" r="2.27" opacity="0.30" style="--delay:-1.13s;--dur:4.32s"/>
<circle class="particle" cx="371.0" cy="264.0" r="1.74" opacity="0.22" style="--delay:-3.58s;--dur:2.50s"/>
<circle class="flicker" cx="597.4" cy="402.0" r="1.98" opacity="0.53" style="--delay:-2.67s;--dur:4.57s"/>
<circle class="flicker" cx="205.1" cy="155.8" r="1.47" opacity="0.46" style="--delay:-3.39s;--dur:3.80s"/>
<circle class="flicker" cx="582.9" cy="274.0" r="1.08" opacity="0.21" style="--delay:-2.29s;--dur:4.42s"/>
<circle class="drift" cx="448.3" cy="78.3" r="2.59" opacity="0.44" style="--delay:-2.78s;--dur:3.48s"/>
<circle class="flicker" cx="499.8" cy="346.6" r="2.25" opacity="0.25" style="--delay:-1.71s;--dur:3.90s"/>
<circle class="flicker" cx="561.2" cy="165.7" r="1.05" opacity="0.54" style="--delay:-0.91s;--dur:2.99s"/>
<circle class="flicker" cx="333.1" cy="219.8" r="2.19" opacity="0.23" style="--delay:-4.07s;--dur:2.32s"/>
<circle class="flicker" cx="502.4" cy="232.4" r="1.23" opacity="0.24" style="--delay:-3.34s;--dur:4.99s"/>
<circle class="flicker" cx="291.7" cy="274.4" r="2.66" opacity="0.36" style="--delay:-0.83s;--dur:4.37s"/>
<circle class="flicker" cx="460.9" cy="260.5" r="1.14" opacity="0.51" style="--delay:-3.22s;--dur:2.25s"/>
<circle class="particle" cx="237.7" cy="415.3" r="1.19" opacity="0.18" style="--delay:-1.21s;--dur:4.27s"/>
<circle class="flicker" cx="622.5" cy="494.6" r="1.79" opacity="0.51" style="--delay:-4.20s;--dur:2.57s"/>
<circle class="flicker" cx="657.9" cy="220.5" r="2.50" opacity="0.23" style="--delay:-1.02s;--dur:5.10s"/>
<circle class="flicker" cx="489.1" cy="143.5" r="0.92" opacity="0.33" style="--delay:-1.12s;--dur:2.41s"/>
<circle class="flicker" cx="543.7" cy="334.6" r="2.50" opacity="0.32" style="--delay:-2.39s;--dur:2.50s"/>
<circle class="flicker" cx="450.7" cy="159.9" r="1.12" opacity="0.19" style="--delay:-3.88s;--dur:3.57s"/>
<circle class="flicker" cx="464.1" cy="439.9" r="1.65" opacity="0.33" style="--delay:-0.56s;--dur:4.83s"/>
<circle class="drift" cx="539.3" cy="270.6" r="1.56" opacity="0.15" style="--delay:-3.87s;--dur:2.02s"/>
<circle class="flicker" cx="537.3" cy="414.2" r="0.93" opacity="0.50" style="--delay:-0.99s;--dur:4.82s"/>
<circle class="flicker" cx="501.0" cy="420.7" r="1.61" opacity="0.55" style="--delay:-2.10s;--dur:2.39s"/>
<circle class="flicker" cx="165.0" cy="242.9" r="0.75" opacity="0.31" style="--delay:-1.90s;--dur:3.32s"/>
<circle class="particle" cx="545.0" cy="251.1" r="2.44" opacity="0.37" style="--delay:-0.59s;--dur:3.15s"/>
<circle class="flicker" cx="723.6" cy="402.3" r="2.71" opacity="0.21" style="--delay:-2.00s;--dur:2.05s"/>
<circle class="flicker" cx="644.6" cy="183.4" r="1.51" opacity="0.34" style="--delay:-0.21s;--dur:3.24s"/>
<circle class="drift" cx="543.4" cy="407.5" r="1.83" opacity="0.42" style="--delay:-3.75s;--dur:1.72s"/>
<circle class="flicker" cx="180.2" cy="318.6" r="1.06" opacity="0.14" style="--delay:-4.31s;--dur:4.71s"/>
<circle class="flicker" cx="153.8" cy="381.4" r="1.69" opacity="0.37" style="--delay:-1.80s;--dur:5.19s"/>
<circle class="flicker" cx="669.4" cy="381.8" r="2.07" opacity="0.38" style="--delay:-2.46s;--dur:3.07s"/>
<circle class="flicker" cx="336.9" cy="312.4" r="0.69" opacity="0.48" style="--delay:-0.85s;--dur:3.63s"/>
<circle class="flicker" cx="605.6" cy="297.2" r="1.82" opacity="0.17" style="--delay:-2.18s;--dur:2.27s"/>
<circle class="flicker" cx="618.1" cy="165.7" r="1.87" opacity="0.45" style="--delay:-2.98s;--dur:3.39s"/>
<circle class="drift" cx="569.0" cy="270.0" r="2.34" opacity="0.35" style="--delay:-0.09s;--dur:4.06s"/>
<circle class="particle" cx="332.4" cy="346.1" r="0.84" opacity="0.36" style="--delay:-2.44s;--dur:1.63s"/>
<circle class="flicker" cx="375.9" cy="259.2" r="2.20" opacity="0.46" style="--delay:-2.55s;--dur:3.61s"/>
<circle class="flicker" cx="648.9" cy="481.2" r="1.71" opacity="0.53" style="--delay:-3.54s;--dur:3.70s"/>
<circle class="flicker" cx="217.7" cy="295.2" r="1.76" opacity="0.37" style="--delay:-0.39s;--dur:4.54s"/>
<circle class="flicker" cx="428.0" cy="216.5" r="2.26" opacity="0.29" style="--delay:-3.24s;--dur:1.88s"/>
<circle class="flicker" cx="914.2" cy="309.1" r="2.62" opacity="0.21" style="--delay:-2.22s;--dur:4.28s"/>
<circle class="drift" cx="107.2" cy="219.9" r="1.84" opacity="0.36" style="--delay:-2.32s;--dur:3.43s"/>
<circle class="flicker" cx="142.4" cy="193.2" r="1.41" opacity="0.17" style="--delay:-3.37s;--dur:3.51s"/>
<circle class="flicker" cx="559.7" cy="139.6" r="1.06" opacity="0.32" style="--delay:-4.12s;--dur:4.40s"/>
<circle class="flicker" cx="718.6" cy="353.8" r="1.77" opacity="0.24" style="--delay:-2.49s;--dur:5.03s"/>
<circle class="flicker" cx="490.1" cy="252.5" r="0.85" opacity="0.54" style="--delay:-1.60s;--dur:3.65s"/>
<circle class="particle" cx="173.4" cy="287.3" r="1.59" opacity="0.41" style="--delay:-0.87s;--dur:2.90s"/>
<circle class="flicker" cx="243.4" cy="266.6" r="1.17" opacity="0.24" style="--delay:-2.35s;--dur:2.28s"/>
<circle class="drift" cx="499.7" cy="185.1" r="2.63" opacity="0.56" style="--delay:-0.42s;--dur:3.54s"/>
<circle class="flicker" cx="725.2" cy="207.7" r="2.02" opacity="0.55" style="--delay:-1.98s;--dur:1.90s"/>
<circle class="flicker" cx="420.9" cy="264.8" r="1.21" opacity="0.53" style="--delay:-1.09s;--dur:3.22s"/>
<circle class="flicker" cx="395.5" cy="354.1" r="2.76" opacity="0.39" style="--delay:-4.15s;--dur:2.47s"/>
<circle class="flicker" cx="577.7" cy="393.3" r="2.70" opacity="0.38" style="--delay:-2.87s;--dur:5.06s"/>
<circle class="flicker" cx="281.3" cy="262.5" r="2.61" opacity="0.15" style="--delay:-1.17s;--dur:3.97s"/>
<circle class="flicker" cx="763.3" cy="376.2" r="1.90" opacity="0.46" style="--delay:-4.41s;--dur:2.53s"/>
<circle class="drift" cx="449.1" cy="291.3" r="1.87" opacity="0.38" style="--delay:-4.30s;--dur:5.28s"/>
<circle class="flicker" cx="507.2" cy="370.2" r="0.74" opacity="0.29" style="--delay:-4.11s;--dur:5.18s"/>
<circle class="particle" cx="831.9" cy="184.1" r="2.26" opacity="0.38" style="--delay:-2.62s;--dur:5.02s"/>
<circle class="flicker" cx="309.7" cy="157.5" r="1.88" opacity="0.18" style="--delay:-2.56s;--dur:3.76s"/>
<circle class="flicker" cx="497.4" cy="305.3" r="1.41" opacity="0.28" style="--delay:-0.18s;--dur:3.71s"/>
<circle class="flicker" cx="707.7" cy="266.3" r="1.89" opacity="0.34" style="--delay:-3.37s;--dur:1.70s"/>
<circle class="flicker" cx="613.6" cy="262.1" r="0.92" opacity="0.34" style="--delay:-2.57s;--dur:4.39s"/>
<circle class="drift" cx="744.8" cy="197.6" r="1.40" opacity="0.45" style="--delay:-1.59s;--dur:3.72s"/>
<circle class="flicker" cx="303.4" cy="218.2" r="1.67" opacity="0.15" style="--delay:-2.61s;--dur:2.89s"/>
<circle class="flicker" cx="352.8" cy="243.1" r="1.68" opacity="0.28" style="--delay:-0.56s;--dur:3.75s"/>
<circle class="flicker" cx="750.7" cy="316.1" r="2.20" opacity="0.51" style="--delay:-1.56s;--dur:2.02s"/>
<circle class="flicker" cx="496.7" cy="101.2" r="0.76" opacity="0.42" style="--delay:-2.14s;--dur:2.87s"/>
<circle class="flicker" cx="148.7" cy="187.3" r="1.36" opacity="0.14" style="--delay:-2.15s;--dur:3.35s"/>
<circle class="particle" cx="330.1" cy="404.0" r="2.52" opacity="0.33" style="--delay:-3.24s;--dur:3.36s"/>
<circle class="drift" cx="197.7" cy="190.0" r="2.07" opacity="0.22" style="--delay:-0.23s;--dur:4.29s"/>
<circle class="flicker" cx="739.7" cy="411.8" r="0.71" opacity="0.41" style="--delay:-1.49s;--dur:1.74s"/>
<circle class="flicker" cx="475.6" cy="299.1" r="1.61" opacity="0.35" style="--delay:-3.92s;--dur:2.81s"/>
<circle class="flicker" cx="123.1" cy="313.0" r="1.11" opacity="0.27" style="--delay:-2.98s;--dur:4.86s"/>
<circle class="flicker" cx="208.0" cy="303.4" r="2.04" opacity="0.38" style="--delay:-0.13s;--dur:4.06s"/>
<circle class="flicker" cx="432.5" cy="80.5" r="1.71" opacity="0.46" style="--delay:-2.01s;--dur:1.66s"/>
<circle class="flicker" cx="776.7" cy="330.4" r="1.35" opacity="0.53" style="--delay:-0.96s;--dur:3.25s"/>
<circle class="drift" cx="318.2" cy="458.6" r="1.89" opacity="0.41" style="--delay:-2.91s;--dur:2.36s"/>
<circle class="flicker" cx="696.2" cy="167.2" r="2.25" opacity="0.48" style="--delay:-2.21s;--dur:4.00s"/>
<circle class="flicker" cx="480.1" cy="262.4" r="2.60" opacity="0.47" style="--delay:-1.46s;--dur:3.42s"/>
<circle class="particle" cx="713.5" cy="301.2" r="2.01" opacity="0.14" style="--delay:-2.59s;--dur:2.79s"/>
<circle class="flicker" cx="131.8" cy="350.6" r="2.35" opacity="0.52" style="--delay:-3.35s;--dur:3.73s"/>
<circle class="flicker" cx="561.7" cy="424.1" r="2.33" opacity="0.42" style="--delay:-4.09s;--dur:4.38s"/>
<circle class="flicker" cx="423.7" cy="225.2" r="0.69" opacity="0.51" style="--delay:-2.85s;--dur:5.01s"/>
<circle class="drift" cx="241.5" cy="288.2" r="2.56" opacity="0.42" style="--delay:-3.56s;--dur:3.96s"/>
<circle class="flicker" cx="481.4" cy="300.1" r="2.08" opacity="0.51" style="--delay:-3.51s;--dur:4.56s"/>
<circle class="flicker" cx="177.1" cy="190.1" r="2.49" opacity="0.41" style="--delay:-0.09s;--dur:4.51s"/>
<circle class="flicker" cx="489.4" cy="126.1" r="2.06" opacity="0.13" style="--delay:-4.00s;--dur:1.62s"/>
<circle class="flicker" cx="726.9" cy="199.9" r="2.51" opacity="0.34" style="--delay:-3.00s;--dur:4.93s"/>
<circle class="flicker" cx="289.1" cy="149.8" r="2.02" opacity="0.53" style="--delay:-3.85s;--dur:4.08s"/>
<circle class="flicker" cx="547.1" cy="183.2" r="0.66" opacity="0.39" style="--delay:-2.96s;--dur:4.80s"/>
<circle class="particle" cx="555.6" cy="116.1" r="1.65" opacity="0.23" style="--delay:-3.89s;--dur:4.05s"/>
<circle class="flicker" cx="645.4" cy="289.7" r="2.61" opacity="0.38" style="--delay:-2.87s;--dur:4.83s"/>
<circle class="flicker" cx="792.7" cy="145.0" r="1.94" opacity="0.14" style="--delay:-0.03s;--dur:3.97s"/>
<circle class="flicker" cx="324.1" cy="112.0" r="1.15" opacity="0.50" style="--delay:-2.10s;--dur:1.58s"/>
<circle class="flicker" cx="663.4" cy="166.1" r="1.88" opacity="0.41" style="--delay:-4.09s;--dur:3.32s"/>
<circle class="flicker" cx="368.4" cy="169.5" r="0.68" opacity="0.39" style="--delay:-2.70s;--dur:5.01s"/>
<circle class="flicker" cx="552.1" cy="247.2" r="2.45" opacity="0.45" style="--delay:-1.05s;--dur:3.83s"/>
<circle class="drift" cx="422.8" cy="230.0" r="2.00" opacity="0.30" style="--delay:-2.58s;--dur:2.43s"/>
<circle class="flicker" cx="762.8" cy="286.2" r="1.94" opacity="0.43" style="--delay:-0.07s;--dur:3.73s"/>
<circle class="flicker" cx="241.2" cy="310.4" r="2.20" opacity="0.26" style="--delay:-3.77s;--dur:1.61s"/>
<circle class="flicker" cx="590.0" cy="248.6" r="1.46" opacity="0.52" style="--delay:-2.83s;--dur:4.74s"/>
<circle class="particle" cx="450.2" cy="260.0" r="2.13" opacity="0.49" style="--delay:-2.71s;--dur:3.94s"/>
<circle class="flicker" cx="540.4" cy="478.1" r="1.26" opacity="0.39" style="--delay:-3.25s;--dur:3.84s"/>
<circle class="flicker" cx="350.6" cy="238.7" r="2.56" opacity="0.36" style="--delay:-1.70s;--dur:4.30s"/>
<circle class="drift" cx="590.3" cy="284.8" r="2.40" opacity="0.18" style="--delay:-3.09s;--dur:2.98s"/>
<circle class="flicker" cx="703.5" cy="99.7" r="1.91" opacity="0.23" style="--delay:-1.29s;--dur:4.16s"/>
<circle class="flicker" cx="381.8" cy="212.2" r="1.78" opacity="0.39" style="--delay:-4.00s;--dur:2.64s"/>
<circle class="flicker" cx="179.6" cy="149.4" r="0.89" opacity="0.39" style="--delay:-3.66s;--dur:4.93s"/>
<circle class="flicker" cx="430.8" cy="56.6" r="1.11" opacity="0.21" style="--delay:-2.64s;--dur:4.64s"/>
<circle class="flicker" cx="390.2" cy="338.5" r="1.91" opacity="0.16" style="--delay:-2.37s;--dur:3.78s"/>
<circle class="flicker" cx="368.0" cy="104.5" r="1.92" opacity="0.50" style="--delay:-0.51s;--dur:3.55s"/>
<circle class="drift" cx="454.7" cy="389.2" r="1.04" opacity="0.28" style="--delay:-0.97s;--dur:1.98s"/>
<circle class="particle" cx="634.1" cy="218.8" r="0.80" opacity="0.19" style="--delay:-2.63s;--dur:2.37s"/>
<circle class="flicker" cx="517.5" cy="257.4" r="2.46" opacity="0.53" style="--delay:-2.65s;--dur:3.77s"/>
<circle class="flicker" cx="158.9" cy="166.3" r="1.38" opacity="0.28" style="--delay:-0.83s;--dur:3.79s"/>
<circle class="flicker" cx="458.4" cy="276.2" r="0.96" opacity="0.54" style="--delay:-0.31s;--dur:2.25s"/>
<circle class="flicker" cx="755.7" cy="401.3" r="2.58" opacity="0.56" style="--delay:-3.78s;--dur:1.81s"/>
<circle class="flicker" cx="583.2" cy="492.5" r="1.40" opacity="0.26" style="--delay:-1.53s;--dur:4.74s"/>
<circle class="drift" cx="270.3" cy="205.6" r="2.66" opacity="0.48" style="--delay:-0.64s;--dur:2.84s"/>
<circle class="flicker" cx="326.4" cy="220.4" r="2.73" opacity="0.32" style="--delay:-4.05s;--dur:2.09s"/>
<circle class="flicker" cx="572.7" cy="369.9" r="1.30" opacity="0.29" style="--delay:-1.57s;--dur:4.97s"/>
<circle class="flicker" cx="665.0" cy="321.6" r="2.36" opacity="0.14" style="--delay:-4.20s;--dur:2.87s"/>
<circle class="flicker" cx="627.7" cy="169.0" r="1.58" opacity="0.54" style="--delay:-4.35s;--dur:5.09s"/>
<circle class="particle" cx="391.3" cy="375.5" r="1.42" opacity="0.14" style="--delay:-1.36s;--dur:5.22s"/>
<circle class="flicker" cx="580.5" cy="335.5" r="0.70" opacity="0.47" style="--delay:-3.58s;--dur:2.70s"/>
<circle class="drift" cx="642.7" cy="222.7" r="2.66" opacity="0.54" style="--delay:-1.95s;--dur:4.57s"/>
<circle class="flicker" cx="414.6" cy="346.2" r="0.69" opacity="0.39" style="--delay:-1.61s;--dur:3.19s"/>
<circle class="flicker" cx="594.2" cy="256.7" r="2.32" opacity="0.32" style="--delay:-0.11s;--dur:2.91s"/>
<circle class="flicker" cx="564.0" cy="272.6" r="2.64" opacity="0.29" style="--delay:-4.20s;--dur:1.64s"/>
<circle class="flicker" cx="386.6" cy="462.6" r="1.93" opacity="0.30" style="--delay:-0.08s;--dur:5.10s"/>
<circle class="flicker" cx="604.5" cy="85.8" r="1.59" opacity="0.36" style="--delay:-3.49s;--dur:1.62s"/>
<circle class="flicker" cx="410.4" cy="302.2" r="1.44" opacity="0.32" style="--delay:-4.16s;--dur:4.50s"/>
<circle class="drift" cx="376.0" cy="365.6" r="1.46" opacity="0.24" style="--delay:-2.67s;--dur:5.06s"/>
<circle class="flicker" cx="889.4" cy="313.3" r="1.77" opacity="0.29" style="--delay:-1.96s;--dur:3.81s"/>
<circle class="particle" cx="808.1" cy="204.1" r="1.59" opacity="0.26" style="--delay:-1.66s;--dur:3.20s"/>
<circle class="flicker" cx="750.5" cy="295.9" r="1.17" opacity="0.21" style="--delay:-1.69s;--dur:2.95s"/>
<circle class="flicker" cx="508.4" cy="252.0" r="1.43" opacity="0.16" style="--delay:-2.35s;--dur:2.98s"/>
<circle class="flicker" cx="708.1" cy="220.4" r="1.27" opacity="0.49" style="--delay:-1.96s;--dur:3.54s"/>
<circle class="flicker" cx="420.9" cy="250.9" r="1.03" opacity="0.51" style="--delay:-1.09s;--dur:3.20s"/>
<circle class="drift" cx="194.2" cy="352.8" r="0.82" opacity="0.20" style="--delay:-1.64s;--dur:2.47s"/>
<circle class="flicker" cx="237.8" cy="435.3" r="2.39" opacity="0.32" style="--delay:-1.30s;--dur:2.93s"/>
<circle class="flicker" cx="420.6" cy="323.3" r="2.49" opacity="0.54" style="--delay:-0.79s;--dur:2.65s"/>
<circle class="flicker" cx="233.4" cy="258.9" r="1.00" opacity="0.47" style="--delay:-0.35s;--dur:2.21s"/>
<circle class="flicker" cx="375.3" cy="309.5" r="1.55" opacity="0.38" style="--delay:-3.64s;--dur:1.85s"/>
<circle class="flicker" cx="505.0" cy="331.2" r="2.63" opacity="0.15" style="--delay:-3.84s;--dur:4.63s"/>
<circle class="particle" cx="339.9" cy="381.9" r="2.32" opacity="0.36" style="--delay:-0.73s;--dur:4.80s"/>
<circle class="drift" cx="447.3" cy="397.3" r="1.85" opacity="0.20" style="--delay:-1.89s;--dur:2.17s"/>
<circle class="flicker" cx="609.8" cy="398.5" r="0.74" opacity="0.47" style="--delay:-4.14s;--dur:3.15s"/>
<circle class="flicker" cx="858.3" cy="385.0" r="1.75" opacity="0.53" style="--delay:-3.49s;--dur:5.05s"/>
<circle class="flicker" cx="639.9" cy="84.9" r="0.98" opacity="0.22" style="--delay:-2.51s;--dur:4.50s"/>
<circle class="flicker" cx="659.5" cy="165.8" r="2.29" opacity="0.39" style="--delay:-0.19s;--dur:3.67s"/>
<circle class="flicker" cx="685.1" cy="445.5" r="2.58" opacity="0.24" style="--delay:-2.30s;--dur:1.71s"/>
<circle class="flicker" cx="127.7" cy="391.8" r="1.07" opacity="0.20" style="--delay:-0.69s;--dur:3.49s"/>
<circle class="drift" cx="760.4" cy="202.0" r="1.94" opacity="0.37" style="--delay:-3.44s;--dur:2.14s"/>
<circle class="flicker" cx="540.6" cy="143.4" r="1.21" opacity="0.34" style="--delay:-4.04s;--dur:4.46s"/>
<circle class="flicker" cx="142.5" cy="206.5" r="0.97" opacity="0.36" style="--delay:-0.89s;--dur:4.96s"/>
<circle class="particle" cx="906.4" cy="341.2" r="1.81" opacity="0.55" style="--delay:-2.70s;--dur:2.30s"/>
<circle class="flicker" cx="144.7" cy="265.5" r="1.67" opacity="0.52" style="--delay:-1.16s;--dur:3.83s"/>
<circle class="flicker" cx="707.7" cy="446.6" r="1.79" opacity="0.39" style="--delay:-0.67s;--dur:2.53s"/>
<circle class="flicker" cx="534.1" cy="76.2" r="2.70" opacity="0.49" style="--delay:-2.42s;--dur:2.12s"/>
<circle class="drift" cx="827.6" cy="146.2" r="2.56" opacity="0.57" style="--delay:-2.13s;--dur:3.60s"/>
<circle class="flicker" cx="546.6" cy="354.4" r="1.90" opacity="0.43" style="--delay:-2.39s;--dur:3.35s"/>
<circle class="flicker" cx="196.0" cy="157.0" r="2.40" opacity="0.37" style="--delay:-4.28s;--dur:3.57s"/>
<circle class="flicker" cx="490.4" cy="380.5" r="2.80" opacity="0.52" style="--delay:-4.00s;--dur:5.16s"/>
<circle class="flicker" cx="622.7" cy="371.9" r="2.09" opacity="0.57" style="--delay:-2.62s;--dur:4.93s"/>
<circle class="flicker" cx="247.1" cy="245.9" r="1.84" opacity="0.49" style="--delay:-3.67s;--dur:3.76s"/>
<circle class="flicker" cx="146.5" cy="312.6" r="2.56" opacity="0.50" style="--delay:-4.49s;--dur:4.65s"/>
<circle class="particle" cx="456.6" cy="275.4" r="2.78" opacity="0.51" style="--delay:-3.02s;--dur:5.34s"/>
<circle class="flicker" cx="721.9" cy="241.4" r="2.42" opacity="0.55" style="--delay:-2.50s;--dur:4.10s"/>
<circle class="flicker" cx="639.6" cy="215.0" r="2.48" opacity="0.25" style="--delay:-4.00s;--dur:3.66s"/>
<circle class="flicker" cx="151.0" cy="172.0" r="2.51" opacity="0.52" style="--delay:-4.46s;--dur:4.93s"/>
<circle class="flicker" cx="595.5" cy="160.6" r="2.71" opacity="0.30" style="--delay:-3.71s;--dur:5.31s"/>
<circle class="flicker" cx="639.2" cy="279.0" r="1.25" opacity="0.32" style="--delay:-3.83s;--dur:4.68s"/>
<circle class="flicker" cx="437.2" cy="216.6" r="2.54" opacity="0.38" style="--delay:-3.89s;--dur:4.79s"/>
<circle class="drift" cx="406.8" cy="261.4" r="1.47" opacity="0.49" style="--delay:-4.30s;--dur:4.83s"/>
</g>
<g class="hud" font-size="10" letter-spacing="2">
<text x="40" y="42" opacity=".7">12 / 20</text>
<path d="M58 52v9" stroke="#f3f3ef" stroke-opacity=".4"/>
<path d="M138 52v4" stroke="#f3f3ef" stroke-opacity=".18"/>
<path d="M218 52v4" stroke="#f3f3ef" stroke-opacity=".18"/>
<path d="M298 52v9" stroke="#f3f3ef" stroke-opacity=".4"/>
<path d="M378 52v4" stroke="#f3f3ef" stroke-opacity=".18"/>
<path d="M458 52v4" stroke="#f3f3ef" stroke-opacity=".18"/>
<path d="M538 52v9" stroke="#f3f3ef" stroke-opacity=".4"/>
<path d="M618 52v4" stroke="#f3f3ef" stroke-opacity=".18"/>
<path d="M698 52v4" stroke="#f3f3ef" stroke-opacity=".18"/>
<path d="M778 52v9" stroke="#f3f3ef" stroke-opacity=".4"/>
<path d="M858 52v4" stroke="#f3f3ef" stroke-opacity=".18"/>
<path d="M938 52v4" stroke="#f3f3ef" stroke-opacity=".18"/>
<circle cx="865" cy="42" r="2" fill="#f3f3ef" opacity="0.18" class="particle" style="--delay:0s"/>
<circle cx="877" cy="42" r="1.1" fill="#f3f3ef" opacity="0.25" class="flicker" style="--delay:-0.4s"/>
<circle cx="889" cy="42" r="1.1" fill="#f3f3ef" opacity="0.32" class="flicker" style="--delay:-0.8s"/>
<circle cx="901" cy="42" r="2" fill="#f3f3ef" opacity="0.39" class="particle" style="--delay:-1.2000000000000002s"/>
<circle cx="913" cy="42" r="1.1" fill="#f3f3ef" opacity="0.46" class="flicker" style="--delay:-1.6s"/>
<circle cx="925" cy="42" r="1.1" fill="#f3f3ef" opacity="0.53" class="flicker" style="--delay:-2s"/>
<circle cx="937" cy="42" r="2" fill="#f3f3ef" opacity="0.60" class="particle" style="--delay:-2.4000000000000004s"/>
<circle cx="949" cy="42" r="1.1" fill="#f3f3ef" opacity="0.67" class="flicker" style="--delay:-2.8000000000000003s"/>
<text x="40" y="520" font-size="14" letter-spacing="3">PRISM CROSSING</text>
<text x="40" y="536" font-size="8" opacity=".46" letter-spacing="2">TAMASRAZIM / VECTOR MOTION STUDY</text>
<path d="M700 518H960" class="dash"/>
<circle cx="968" cy="518" r="3" fill="#f3f3ef" class="particle"/>
</g>
</g>
</svg>
